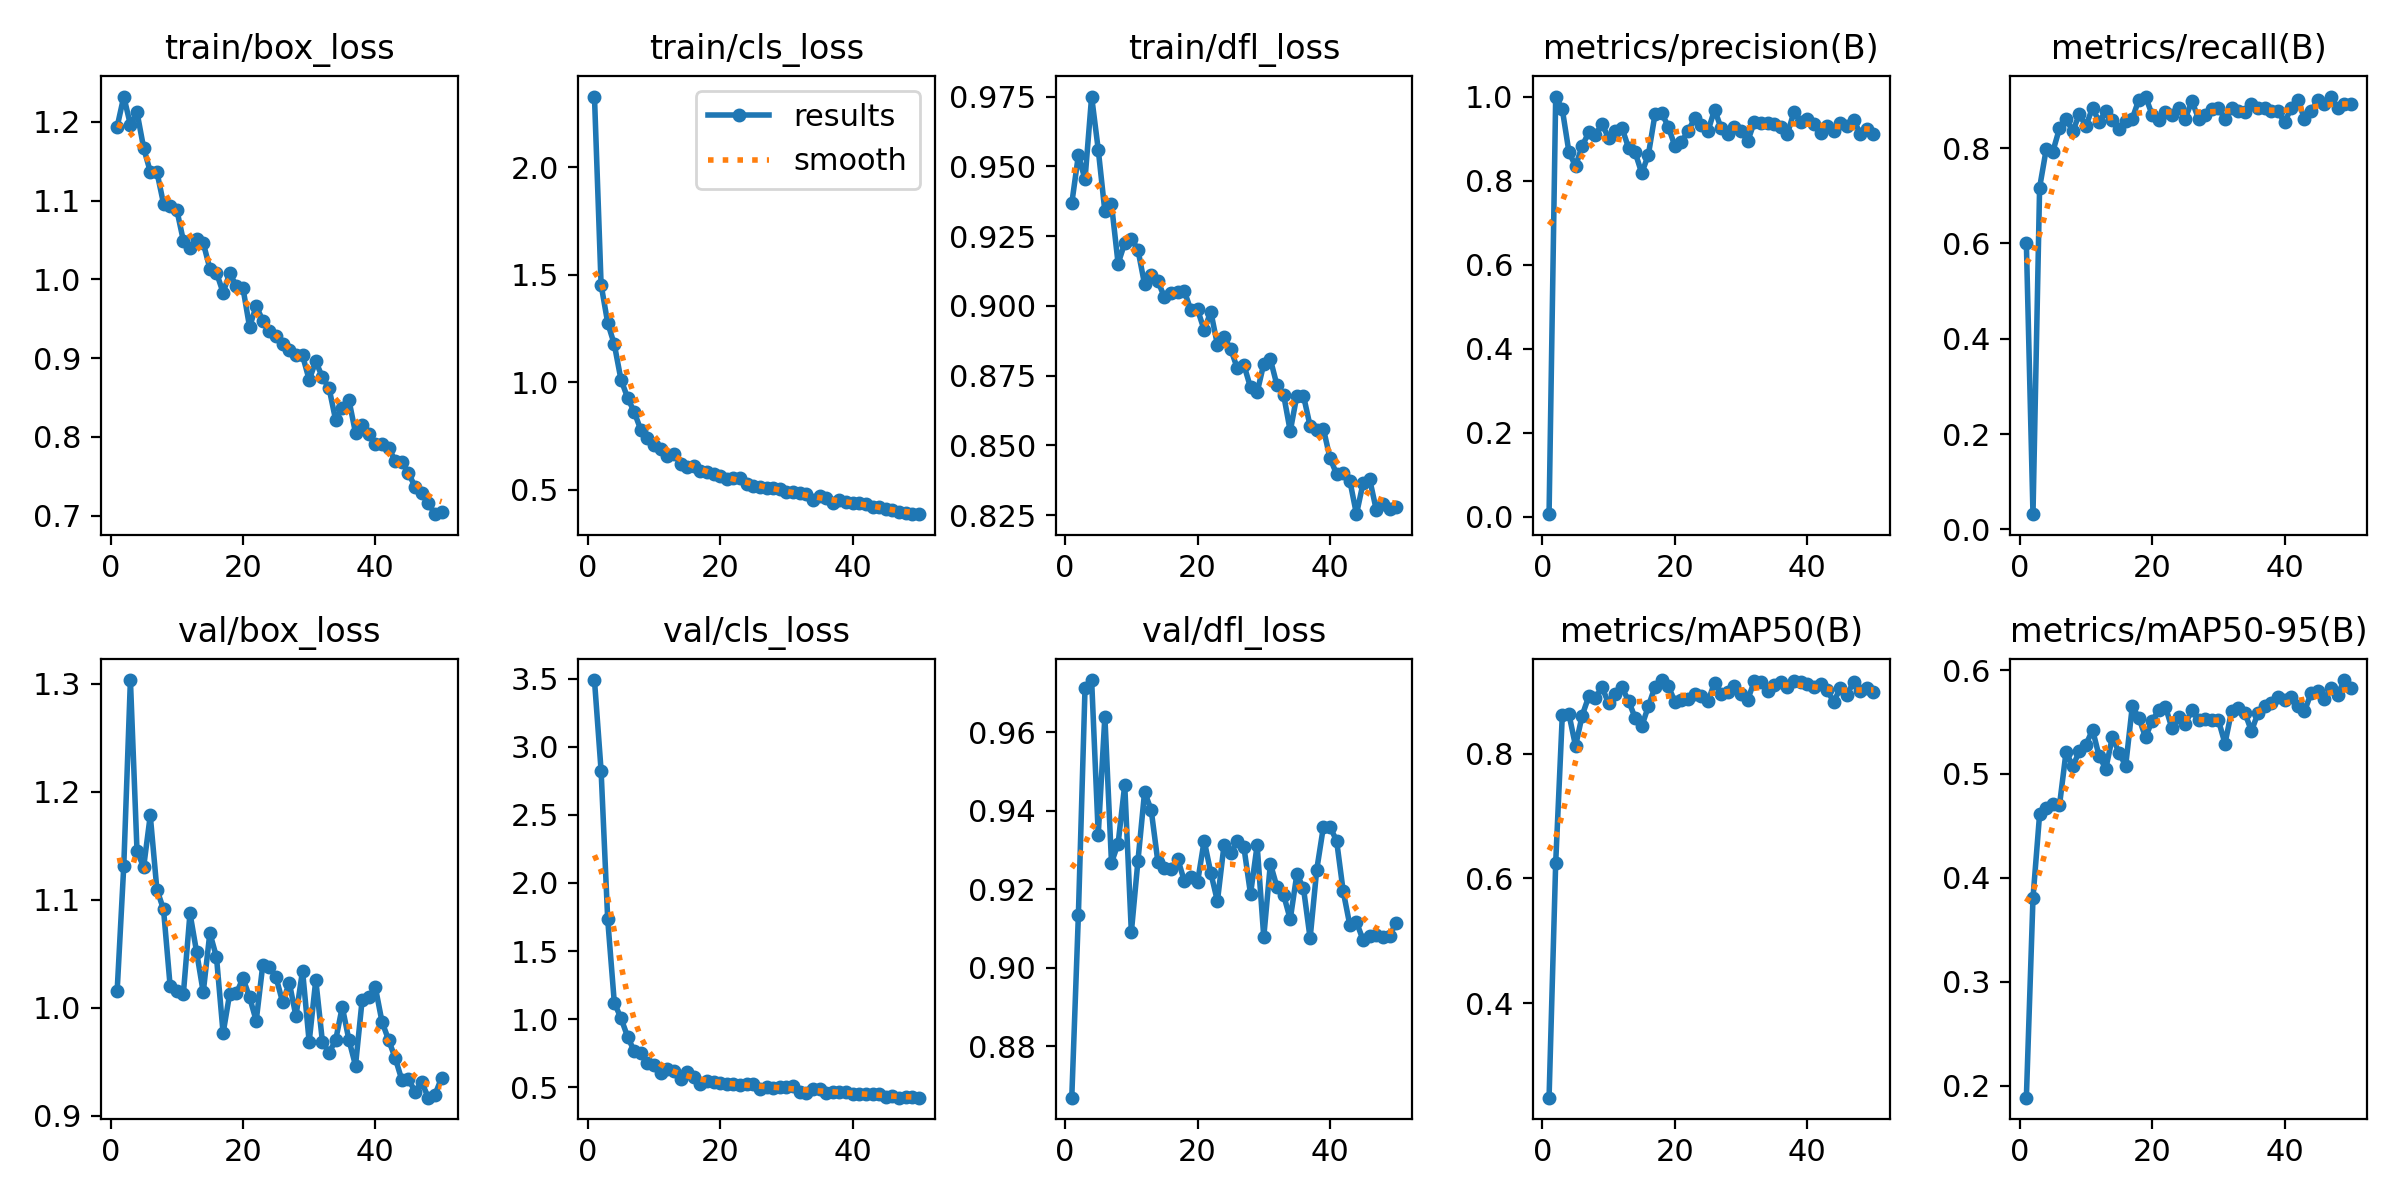

The table this chart was drawn from, first rows:
epoch, time, train/box_loss, train/cls_loss, train/dfl_loss, metrics/precision(B), metrics/recall(B), metrics/mAP50(B), metrics/mAP50-95(B), val/box_loss, val/cls_loss, val/dfl_loss, lr/pg0, lr/pg1, lr/pg2
1, 129.4, 1.194, 2.329, 0.9367, 0.00601, 0.6, 0.2482, 0.1884, 1.016, 3.489, 0.867, 0.0005414, 0.0005414, 0.0005414
2, 252, 1.232, 1.454, 0.954, 1, 0.03185, 0.6246, 0.3806, 1.132, 2.825, 0.9135, 0.001075, 0.001075, 0.001075
3, 383.9, 1.196, 1.276, 0.9454, 0.9695, 0.7171, 0.8617, 0.4612, 1.303, 1.732, 0.9711, 0.001587, 0.001587, 0.001587
4, 475.5, 1.212, 1.176, 0.975, 0.868, 0.7975, 0.8637, 0.4669, 1.145, 1.12, 0.9732, 0.001568, 0.001568, 0.001568
5, 590.6, 1.167, 1.012, 0.956, 0.8344, 0.7927, 0.8124, 0.4706, 1.13, 1.009, 0.9339, 0.001535, 0.001535, 0.001535
6, 722.7, 1.137, 0.9282, 0.9339, 0.8825, 0.8412, 0.8613, 0.4697, 1.178, 0.8724, 0.9639, 0.001502, 0.001502, 0.001502
7, 855.5, 1.136, 0.8618, 0.9364, 0.9147, 0.862, 0.8921, 0.5215, 1.109, 0.7662, 0.9267, 0.001469, 0.001469, 0.001469
8, 994.9, 1.096, 0.7782, 0.9151, 0.908, 0.8352, 0.8896, 0.5072, 1.091, 0.7558, 0.9316, 0.001436, 0.001436, 0.001436
9, 1145, 1.093, 0.7424, 0.9225, 0.9353, 0.8707, 0.9066, 0.5216, 1.02, 0.6767, 0.9466, 0.001403, 0.001403, 0.001403
10, 1290, 1.089, 0.7096, 0.9241, 0.9002, 0.8466, 0.8807, 0.5282, 1.016, 0.6643, 0.9091, 0.00137, 0.00137, 0.00137
11, 1430, 1.049, 0.6896, 0.9201, 0.9186, 0.8846, 0.896, 0.5424, 1.013, 0.6034, 0.9273, 0.001337, 0.001337, 0.001337
12, 1556, 1.04, 0.6561, 0.9077, 0.9258, 0.8543, 0.9065, 0.5168, 1.087, 0.6312, 0.9448, 0.001304, 0.001304, 0.001304
13, 1671, 1.051, 0.6661, 0.911, 0.8782, 0.8787, 0.8849, 0.505, 1.052, 0.6203, 0.9401, 0.001271, 0.001271, 0.001271
14, 1785, 1.046, 0.6214, 0.9089, 0.867, 0.8599, 0.8577, 0.5358, 1.014, 0.5623, 0.927, 0.001238, 0.001238, 0.001238
15, 1912, 1.014, 0.6069, 0.9031, 0.8177, 0.8407, 0.8441, 0.5201, 1.069, 0.612, 0.9253, 0.001205, 0.001205, 0.001205
16, 2034, 1.008, 0.6093, 0.9045, 0.8614, 0.8571, 0.8762, 0.5079, 1.047, 0.5761, 0.9252, 0.001172, 0.001172, 0.001172
17, 2150, 0.9831, 0.5852, 0.9051, 0.9575, 0.862, 0.9076, 0.565, 0.9765, 0.5258, 0.9277, 0.001139, 0.001139, 0.001139
18, 2264, 1.008, 0.581, 0.9053, 0.9613, 0.9019, 0.9182, 0.5539, 1.013, 0.5462, 0.9221, 0.001106, 0.001106, 0.001106
19, 2406, 0.9914, 0.5708, 0.8984, 0.9284, 0.9081, 0.9087, 0.5352, 1.013, 0.5409, 0.9232, 0.001073, 0.001073, 0.001073
20, 2556, 0.989, 0.5626, 0.8987, 0.8825, 0.8697, 0.8837, 0.5512, 1.027, 0.5327, 0.9218, 0.00104, 0.00104, 0.00104
21, 2709, 0.9395, 0.551, 0.8913, 0.8921, 0.8598, 0.8863, 0.5613, 1.01, 0.5249, 0.9324, 0.001007, 0.001007, 0.001007
22, 2854, 0.9661, 0.5524, 0.8979, 0.918, 0.8759, 0.8875, 0.5647, 0.988, 0.5252, 0.9242, 0.0009739, 0.0009739, 0.0009739
23, 3005, 0.9475, 0.5562, 0.886, 0.948, 0.8697, 0.8964, 0.5438, 1.04, 0.5172, 0.917, 0.0009409, 0.0009409, 0.0009409
24, 3148, 0.9338, 0.5272, 0.8887, 0.9315, 0.8851, 0.8921, 0.5551, 1.038, 0.524, 0.9313, 0.0009078, 0.0009078, 0.0009078
25, 3300, 0.928, 0.5188, 0.8846, 0.9176, 0.862, 0.8839, 0.5484, 1.028, 0.527, 0.9291, 0.0008748, 0.0008748, 0.0008748
26, 3444, 0.9178, 0.5139, 0.8776, 0.9689, 0.8987, 0.9142, 0.5611, 1.005, 0.4847, 0.9323, 0.0008418, 0.0008418, 0.0008418
27, 3593, 0.9105, 0.5055, 0.8788, 0.9242, 0.862, 0.896, 0.5518, 1.023, 0.5055, 0.9307, 0.0008088, 0.0008088, 0.0008088
28, 3743, 0.904, 0.5056, 0.8708, 0.9098, 0.8697, 0.8997, 0.5527, 0.9923, 0.495, 0.9188, 0.0007758, 0.0007758, 0.0007758
29, 3895, 0.9033, 0.5014, 0.869, 0.9264, 0.882, 0.908, 0.5517, 1.034, 0.5001, 0.9312, 0.0007428, 0.0007428, 0.0007428
30, 4049, 0.8724, 0.4894, 0.8792, 0.9187, 0.8835, 0.8953, 0.5519, 0.9685, 0.5056, 0.9078, 0.0007098, 0.0007098, 0.0007098
31, 4218, 0.8958, 0.489, 0.8808, 0.8937, 0.862, 0.8867, 0.5292, 1.026, 0.5075, 0.9265, 0.0006768, 0.0006768, 0.0006768
32, 4378, 0.8756, 0.4829, 0.8715, 0.9391, 0.8851, 0.9162, 0.5605, 0.9687, 0.4675, 0.9205, 0.0006438, 0.0006438, 0.0006438
33, 4544, 0.862, 0.4785, 0.8681, 0.9381, 0.8774, 0.9149, 0.5632, 0.9585, 0.456, 0.9185, 0.0006108, 0.0006108, 0.0006108
34, 4706, 0.8213, 0.4526, 0.8551, 0.9369, 0.8756, 0.9011, 0.5588, 0.9699, 0.4879, 0.9124, 0.0005778, 0.0005778, 0.0005778
35, 4868, 0.8364, 0.4686, 0.8678, 0.9353, 0.8928, 0.9101, 0.5412, 1.001, 0.4871, 0.9238, 0.0005448, 0.0005448, 0.0005448
36, 5030, 0.8469, 0.46, 0.8677, 0.9279, 0.8851, 0.9153, 0.5589, 0.9704, 0.461, 0.9203, 0.0005118, 0.0005118, 0.0005118
37, 5186, 0.805, 0.4378, 0.8569, 0.9109, 0.8851, 0.9076, 0.5656, 0.9465, 0.4655, 0.9075, 0.0004788, 0.0004788, 0.0004788
38, 5345, 0.8153, 0.4519, 0.8554, 0.9638, 0.8774, 0.9164, 0.5684, 1.007, 0.4653, 0.925, 0.0004458, 0.0004458, 0.0004458
39, 5530, 0.804, 0.4443, 0.856, 0.9397, 0.8774, 0.9148, 0.5736, 1.01, 0.4667, 0.9358, 0.0004127, 0.0004127, 0.0004127
40, 5750, 0.7907, 0.4378, 0.8454, 0.9457, 0.8543, 0.9113, 0.5707, 1.019, 0.4542, 0.9359, 0.0003797, 0.0003797, 0.0003797
41, 5935, 0.7904, 0.44, 0.8397, 0.934, 0.8839, 0.9071, 0.5736, 0.9871, 0.4499, 0.9324, 0.0003467, 0.0003467, 0.0003467
42, 6105, 0.7861, 0.4342, 0.8401, 0.9138, 0.9004, 0.9121, 0.5651, 0.9702, 0.4537, 0.9195, 0.0003137, 0.0003137, 0.0003137
43, 6270, 0.7694, 0.4207, 0.8373, 0.9304, 0.862, 0.9016, 0.5601, 0.9534, 0.4482, 0.9109, 0.0002807, 0.0002807, 0.0002807
44, 6445, 0.7684, 0.4189, 0.8253, 0.9187, 0.8774, 0.8832, 0.5777, 0.9331, 0.4481, 0.9117, 0.0002477, 0.0002477, 0.0002477
45, 6617, 0.7537, 0.4112, 0.8365, 0.9379, 0.9004, 0.9058, 0.5793, 0.934, 0.4317, 0.9071, 0.0002147, 0.0002147, 0.0002147
46, 6774, 0.7366, 0.4057, 0.8378, 0.93, 0.8928, 0.8948, 0.5717, 0.9222, 0.4352, 0.9082, 0.0001817, 0.0001817, 0.0001817
47, 6934, 0.7284, 0.3961, 0.8268, 0.9449, 0.9074, 0.9151, 0.5826, 0.9311, 0.4251, 0.9084, 0.0001487, 0.0001487, 0.0001487
48, 7072, 0.7157, 0.3922, 0.8289, 0.9118, 0.8846, 0.9006, 0.5756, 0.9168, 0.4295, 0.9079, 0.0001157, 0.0001157, 0.0001157
49, 7214, 0.7017, 0.386, 0.8271, 0.9239, 0.8928, 0.9052, 0.5903, 0.9196, 0.4285, 0.9082, 8.26832e-05, 8.26832e-05, 8.26832e-05
50, 7357, 0.7041, 0.3874, 0.828, 0.91, 0.8928, 0.8984, 0.5822, 0.9351, 0.4244, 0.9115, 4.96766e-05, 4.96766e-05, 4.96766e-05
